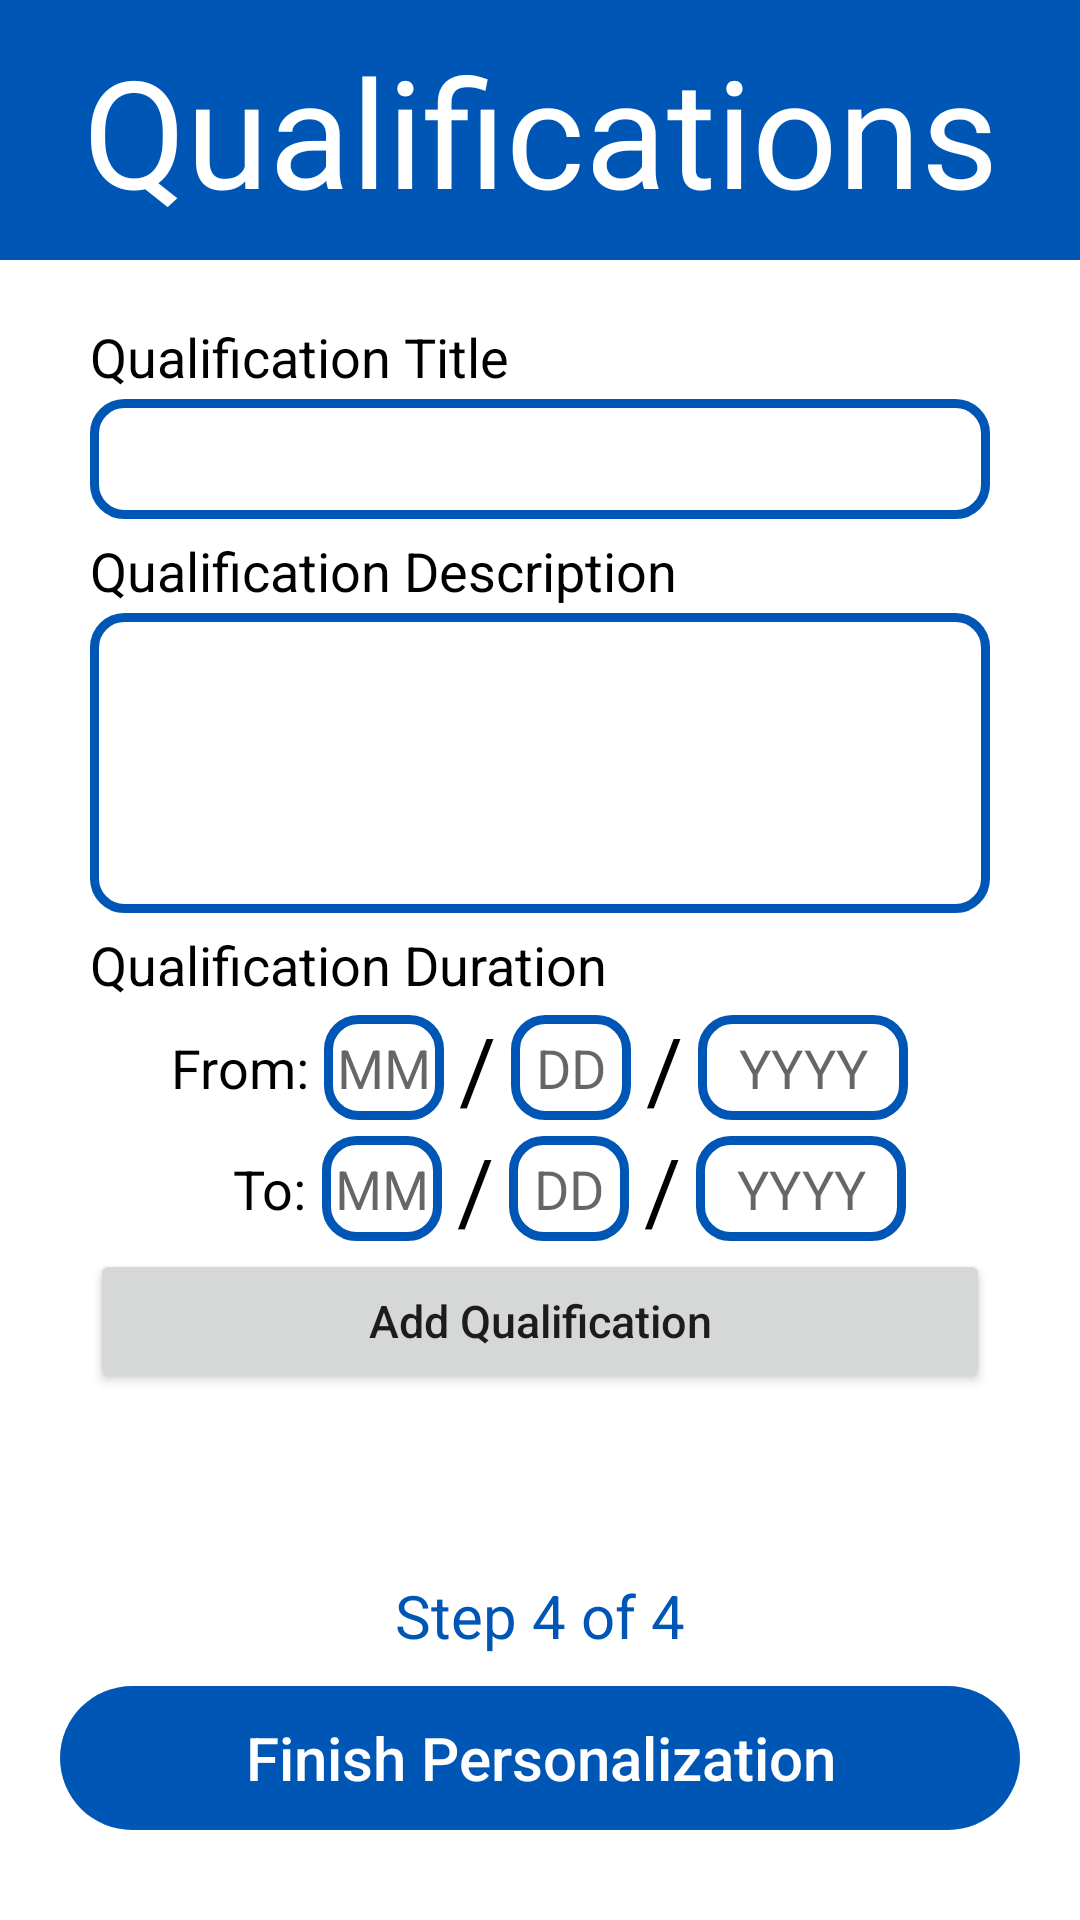

Write the Android layout XML for this screen, with the resource values it uses.
<!-- AndroidManifest.xml: application theme Theme.CareerConnect -->
<!-- res/layout/activity_user_qualification.xml -->
<?xml version="1.0" encoding="utf-8"?>
<androidx.appcompat.widget.LinearLayoutCompat
    xmlns:android="http://schemas.android.com/apk/res/android"
    android:layout_width="match_parent"
    android:layout_height="match_parent"
    android:orientation="vertical">

    <TextView
        android:layout_width="match_parent"
        android:layout_height="wrap_content"
        android:text="Qualifications"
        android:layout_gravity="center_horizontal"
        android:textAlignment="center"
        android:textSize="50sp"
        android:textColor="@color/white"
        android:padding="10dp"
        android:background="@color/cobalt_blue">
    </TextView>

    <View
        android:layout_width="match_parent"
        android:layout_height="10dp"/>

    <LinearLayout
        android:layout_width="match_parent"
        android:layout_height="wrap_content"
        android:background="@drawable/element_background"
        android:padding="10dp"
        android:layout_marginHorizontal="20dp"
        android:orientation="vertical">

        <TextView
            android:layout_width="match_parent"
            android:layout_height="wrap_content"
            android:text="Qualification Title"
            android:textColor="@color/black"
            android:textSize="18sp">
        </TextView>

        <View
            android:layout_width="match_parent"
            android:layout_height="2dp"/>

        <EditText
            android:id="@+id/qualification_title_edittext"
            android:layout_width="match_parent"
            android:layout_height="40dp"
            android:background="@drawable/edittext_border"
            android:textSize="18sp"
            android:textColor="@color/black"
            android:theme="@style/EditTextBoxStyle">
        </EditText>

        <View
            android:layout_width="match_parent"
            android:layout_height="5dp"/>

        <TextView
            android:layout_width="match_parent"
            android:layout_height="wrap_content"
            android:text="Qualification Description"
            android:textColor="@color/black"
            android:textSize="18sp">
        </TextView>

        <View
            android:layout_width="match_parent"
            android:layout_height="2dp"/>

        <EditText
            android:id="@+id/qualification_description_edittext"
            android:layout_width="match_parent"
            android:layout_height="100dp"
            android:background="@drawable/edittext_border"
            android:textSize="18sp"
            android:textColor="@color/black">
        </EditText>

        <View
            android:layout_width="match_parent"
            android:layout_height="5dp"/>

        <TextView
            android:layout_width="match_parent"
            android:layout_height="wrap_content"
            android:text="Qualification Duration"
            android:textColor="@color/black"
            android:textSize="18sp">
        </TextView>

        <View
            android:layout_width="match_parent"
            android:layout_height="2dp"/>

        <LinearLayout
            android:layout_width="match_parent"
            android:layout_height="wrap_content">


        </LinearLayout>

        <LinearLayout
            android:layout_width="match_parent"
            android:layout_height="wrap_content"
            android:gravity="center">

            <TextView
                android:layout_width="wrap_content"
                android:layout_height="wrap_content"
                android:text="From:"
                android:textSize="18sp"
                android:textColor="@color/black">
            </TextView>

            <View
                android:layout_width="5dp"
                android:layout_height="match_parent"/>

            <EditText
                android:id="@+id/from_month_edittext"
                android:gravity="center"
                android:layout_width="40dp"
                android:layout_height="35dp"
                android:background="@drawable/edittext_border"
                android:inputType="number"
                android:hint="MM">
            </EditText>

            <TextView
                android:layout_width="wrap_content"
                android:layout_height="wrap_content"
                android:layout_marginHorizontal="5dp"
                android:text="/"
                android:textSize="30sp"
                android:textColor="@color/black">
            </TextView>

            <EditText
                android:id="@+id/from_day_edittext"
                android:gravity="center"
                android:layout_width="40dp"
                android:layout_height="35dp"
                android:background="@drawable/edittext_border"
                android:inputType="number"
                android:hint="DD">
            </EditText>

            <TextView
                android:layout_width="wrap_content"
                android:layout_height="wrap_content"
                android:layout_marginHorizontal="5dp"
                android:text="/"
                android:textSize="30sp"
                android:textColor="@color/black">
            </TextView>

            <EditText
                android:id="@+id/from_year_edittext"
                android:gravity="center"
                android:layout_width="70dp"
                android:layout_height="35dp"
                android:background="@drawable/edittext_border"
                android:inputType="number"
                android:hint="YYYY">
            </EditText>
        </LinearLayout>

        <LinearLayout
            android:layout_width="match_parent"
            android:layout_height="wrap_content"
            android:gravity="center">

            <View
                android:layout_width="20dp"
                android:layout_height="match_parent"/>

            <TextView
                android:layout_width="wrap_content"
                android:layout_height="wrap_content"
                android:text="To:"
                android:textSize="18sp"
                android:textColor="@color/black">
            </TextView>

            <View
                android:layout_width="5dp"
                android:layout_height="match_parent"/>

            <EditText
                android:id="@+id/to_month_edittext"
                android:gravity="center"
                android:layout_width="40dp"
                android:layout_height="35dp"
                android:background="@drawable/edittext_border"
                android:inputType="number"
                android:hint="MM">
            </EditText>

            <TextView
                android:layout_width="wrap_content"
                android:layout_height="wrap_content"
                android:layout_marginHorizontal="5dp"
                android:text="/"
                android:textSize="30sp"
                android:textColor="@color/black">
            </TextView>

            <EditText
                android:id="@+id/to_day_edittext"
                android:gravity="center"
                android:layout_width="40dp"
                android:layout_height="35dp"
                android:background="@drawable/edittext_border"
                android:inputType="number"
                android:hint="DD">
            </EditText>

            <TextView
                android:layout_width="wrap_content"
                android:layout_height="wrap_content"
                android:layout_marginHorizontal="5dp"
                android:text="/"
                android:textSize="30sp"
                android:textColor="@color/black">
            </TextView>

            <EditText
                android:id="@+id/to_year_edittext"
                android:gravity="center"
                android:layout_width="70dp"
                android:layout_height="35dp"
                android:background="@drawable/edittext_border"
                android:inputType="number"
                android:hint="YYYY">
            </EditText>
        </LinearLayout>

        <Button
            android:id="@+id/add_qualification_button"
            android:layout_width="match_parent"
            android:layout_height="wrap_content"
            android:text="Add Qualification"
            android:textSize="15sp"
            android:textAllCaps="false">
        </Button>
    </LinearLayout>

    <View
        android:layout_width="match_parent"
        android:layout_height="10dp"/>

    <LinearLayout
        android:layout_width="match_parent"
        android:layout_height="0dp"
        android:layout_weight="1"
        android:background="@drawable/element_background"
        android:layout_marginHorizontal="20dp"
        android:padding="10dp"
        android:orientation="vertical">

        <androidx.recyclerview.widget.RecyclerView
            android:id="@+id/qualification_recyclerview"
            android:layout_width="match_parent"
            android:layout_height="0dp"
            android:layout_weight="1">
        </androidx.recyclerview.widget.RecyclerView>

        <Button
            android:id="@+id/remove_qualification_button"
            android:layout_width="match_parent"
            android:layout_height="wrap_content"
            android:text="Remove Selected Qualification"
            android:textAllCaps="false"
            android:textSize="15sp">
        </Button>
    </LinearLayout>

    <View
        android:layout_width="match_parent"
        android:layout_height="10dp"/>

    <TextView
        android:layout_width="wrap_content"
        android:layout_height="wrap_content"
        android:text="Step 4 of 4"
        android:textColor="@color/cobalt_blue"
        android:textSize="20sp"
        android:layout_gravity="center_horizontal"
        android:layout_margin="10dp">
    </TextView>

    <Button
        android:id="@+id/finish_button"
        android:layout_width="320dp"
        android:layout_height="wrap_content"
        android:layout_gravity="center_horizontal"
        android:text="Finish Personalization"
        android:textSize="20sp"
        android:textAllCaps="false"
        android:backgroundTint="#0056b4"
        android:background="@drawable/rounded_button"
        android:textColor="#ffffff">
    </Button>

    <View
        android:layout_width="match_parent"
        android:layout_height="30dp"/>
</androidx.appcompat.widget.LinearLayoutCompat>
<!-- resources referenced by this layout -->
<resources>
  <color name="black">#FF000000</color>
  <color name="cobalt_blue">#0056b4</color>
  <color name="white">#FFFFFFFF</color>
  <!-- drawable edittext_border (drawable) -->
  <?xml version="1.0" encoding="utf-8"?>
  <shape xmlns:android="http://schemas.android.com/apk/res/android">
      <solid android:color="@android:color/white"/> 
      <corners android:radius="10dp"/> 
      <stroke
          android:width="3dp"
      android:color="@color/cobalt_blue"/>
  </shape>
  <!-- drawable rounded_button (drawable) -->
  <?xml version="1.0" encoding="utf-8"?>
  <ripple xmlns:android="http://schemas.android.com/apk/res/android"
  android:color="@color/medium_blue">
      <item>
          <shape>
              <corners android:radius="60dp" />
          </shape>
      </item>
  </ripple>
  <style name="EditTextBoxStyle">
          <item name="android:layout_width">match_parent</item>
          <item name="android:padding">5dp</item>
          <item name="android:scrollHorizontally">true</item>
          <item name="android:singleLine">true</item>
          <item name="android:ellipsize">none</item>
      </style>
  <style name="Theme.CareerConnect" parent="Theme.MaterialComponents.DayNight.NoActionBar">
          
          <item name="colorPrimary">@color/cobalt_blue</item>
          <item name="colorPrimaryVariant">@color/purple_700</item>
          <item name="colorOnPrimary">@color/white</item>
          
          <item name="colorSecondary">@color/teal_200</item>
          <item name="colorSecondaryVariant">@color/teal_700</item>
          <item name="colorOnSecondary">@color/black</item>
          
  
          
          
          <item name="android:navigationBarColor">@android:color/transparent</item>
          <item name="android:statusBarColor">@android:color/transparent</item>
          <item name="android:windowLightStatusBar">?attr/isLightTheme</item>
      </style>
  <color name="medium_blue">#36b7eb</color>
  <color name="purple_700">#FF3700B3</color>
  <color name="teal_200">#FF03DAC5</color>
  <color name="teal_700">#FF018786</color>
</resources>
